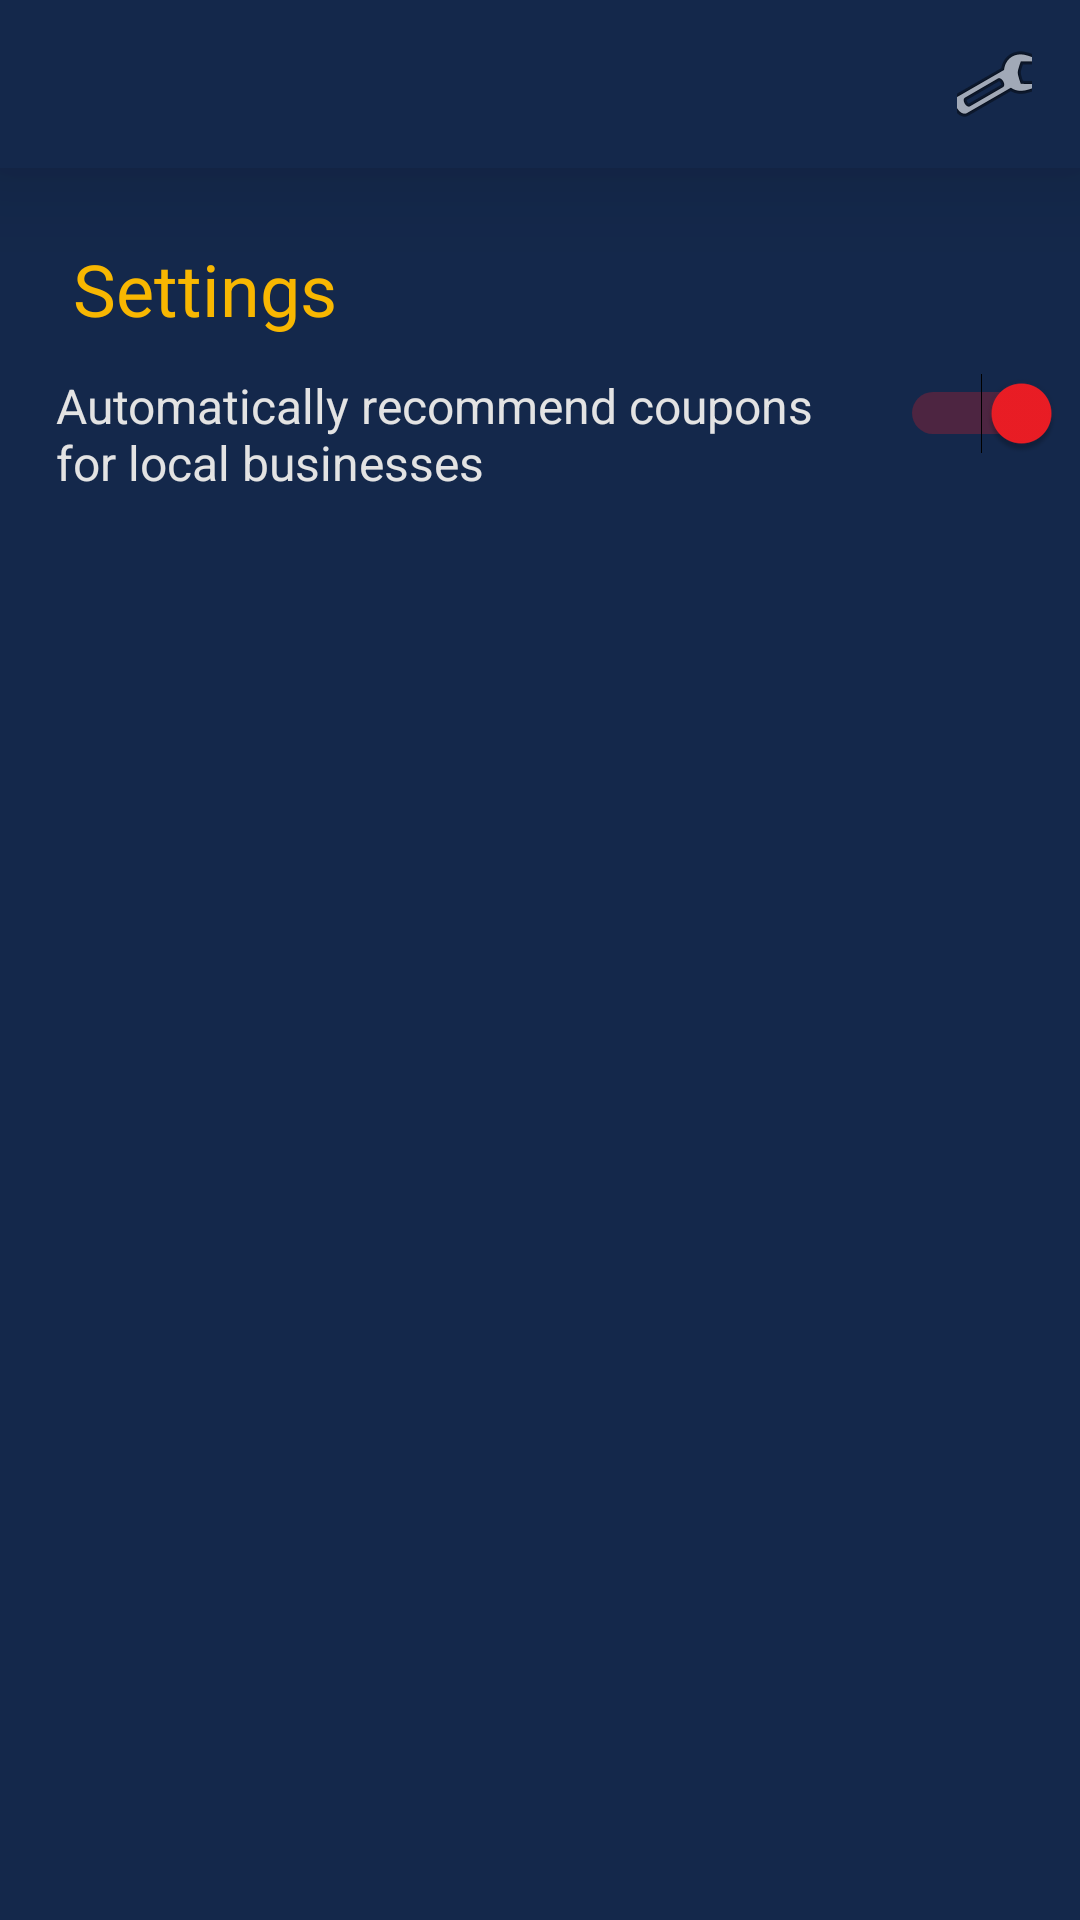

The Android layout XML behind this screen, and the referenced resources:
<!-- AndroidManifest.xml: application theme AppTheme -->
<!-- res/layout/activity_settings.xml -->
<?xml version="1.0" encoding="utf-8"?>
<androidx.constraintlayout.widget.ConstraintLayout xmlns:android="http://schemas.android.com/apk/res/android"
    xmlns:app="http://schemas.android.com/apk/res-auto"
    xmlns:tools="http://schemas.android.com/tools"
    android:layout_width="match_parent"
    android:layout_height="match_parent"
    tools:context=".Settings"
    android:background="@color/oxfordBlue">

    <include
        android:id="@+id/toolbar"
        layout="@layout/app_toolbar"/>

    <TextView
        android:id="@+id/settingsPageHeader"
        android:layout_width="wrap_content"
        android:layout_height="wrap_content"
        android:layout_marginTop="24dp"
        android:text="@string/settings_page_header"
        android:textColor="@color/mustardYellow"
        android:textSize="24sp"
        app:layout_constraintEnd_toEndOf="parent"
        app:layout_constraintHorizontal_bias="0.089"
        app:layout_constraintStart_toStartOf="parent"
        app:layout_constraintTop_toBottomOf="@+id/toolbar" />

    <TextView
        android:id="@+id/automatedCouponRecommendationText"
        android:layout_width="266dp"
        android:layout_height="42dp"
        android:layout_marginTop="12dp"
        android:text="@string/automated_coupon_prompt"
        android:textColor="@color/editTextBackground"
        android:textSize="16sp"
        app:layout_constraintEnd_toEndOf="parent"
        app:layout_constraintHorizontal_bias="0.2"
        app:layout_constraintStart_toStartOf="parent"
        app:layout_constraintTop_toBottomOf="@+id/settingsPageHeader" />

    <Switch
        android:id="@+id/automatedCouponRecommendationSwitch"
        android:layout_width="wrap_content"
        android:layout_height="wrap_content"
        android:layout_marginTop="12dp"
        android:checked="true"
        app:layout_constraintEnd_toEndOf="parent"
        app:layout_constraintHorizontal_bias="0.714"
        app:layout_constraintStart_toEndOf="@+id/automatedCouponRecommendationText"
        app:layout_constraintTop_toBottomOf="@+id/settingsPageHeader" />


</androidx.constraintlayout.widget.ConstraintLayout>
<!-- res/layout/app_toolbar.xml (included above) -->
<?xml version="1.0" encoding="utf-8"?>
<androidx.appcompat.widget.Toolbar xmlns:android="http://schemas.android.com/apk/res/android"
    xmlns:app="http://schemas.android.com/apk/res-auto"
    android:id="@+id/toolbar"
    android:layout_width="match_parent"
    android:layout_height="?attr/actionBarSize"
    android:background="@color/oxfordBlue"
    android:elevation="20dp"
    android:theme="@style/ToolbarTheme">
        <ImageButton
            android:id="@+id/settings"
            android:layout_width="25dp"
            android:layout_height="25dp"
            android:layout_gravity="end"
            android:layout_marginRight="16dp"
            android:background="#00FFFFFF"
            android:onClick="settings"
            android:src="@android:drawable/ic_menu_manage" />
</androidx.appcompat.widget.Toolbar>
<!-- resources referenced by this layout -->
<resources>
  <color name="editTextBackground">#E3E3E3</color>
  <color name="mustardYellow">#F8B701</color>
  <color name="oxfordBlue">#14284B</color>
  <string name="automated_coupon_prompt">Automatically recommend coupons for local businesses</string>
  <string name="settings_page_header">Settings</string>
  <style name="ToolbarTheme" parent="Theme.AppCompat">
          
          <item name="colorPrimary">@color/customBlue</item>
          <item name="colorPrimaryDark">@color/oxfordBlue</item>
          <item name="colorAccent">@color/candyApple</item>
      </style>
  <style name="AppTheme" parent="Theme.AppCompat.Light.NoActionBar">
          
          <item name="colorPrimary">@color/customBlue</item>
          <item name="colorPrimaryDark">@color/oxfordBlue</item>
          <item name="colorAccent">@color/candyApple</item>
          <item name="titleTextColor">@color/editTextBackground</item>
      </style>
  <color name="customBlue">#00539F</color>
  <color name="candyApple">#ED1D25</color>
</resources>
